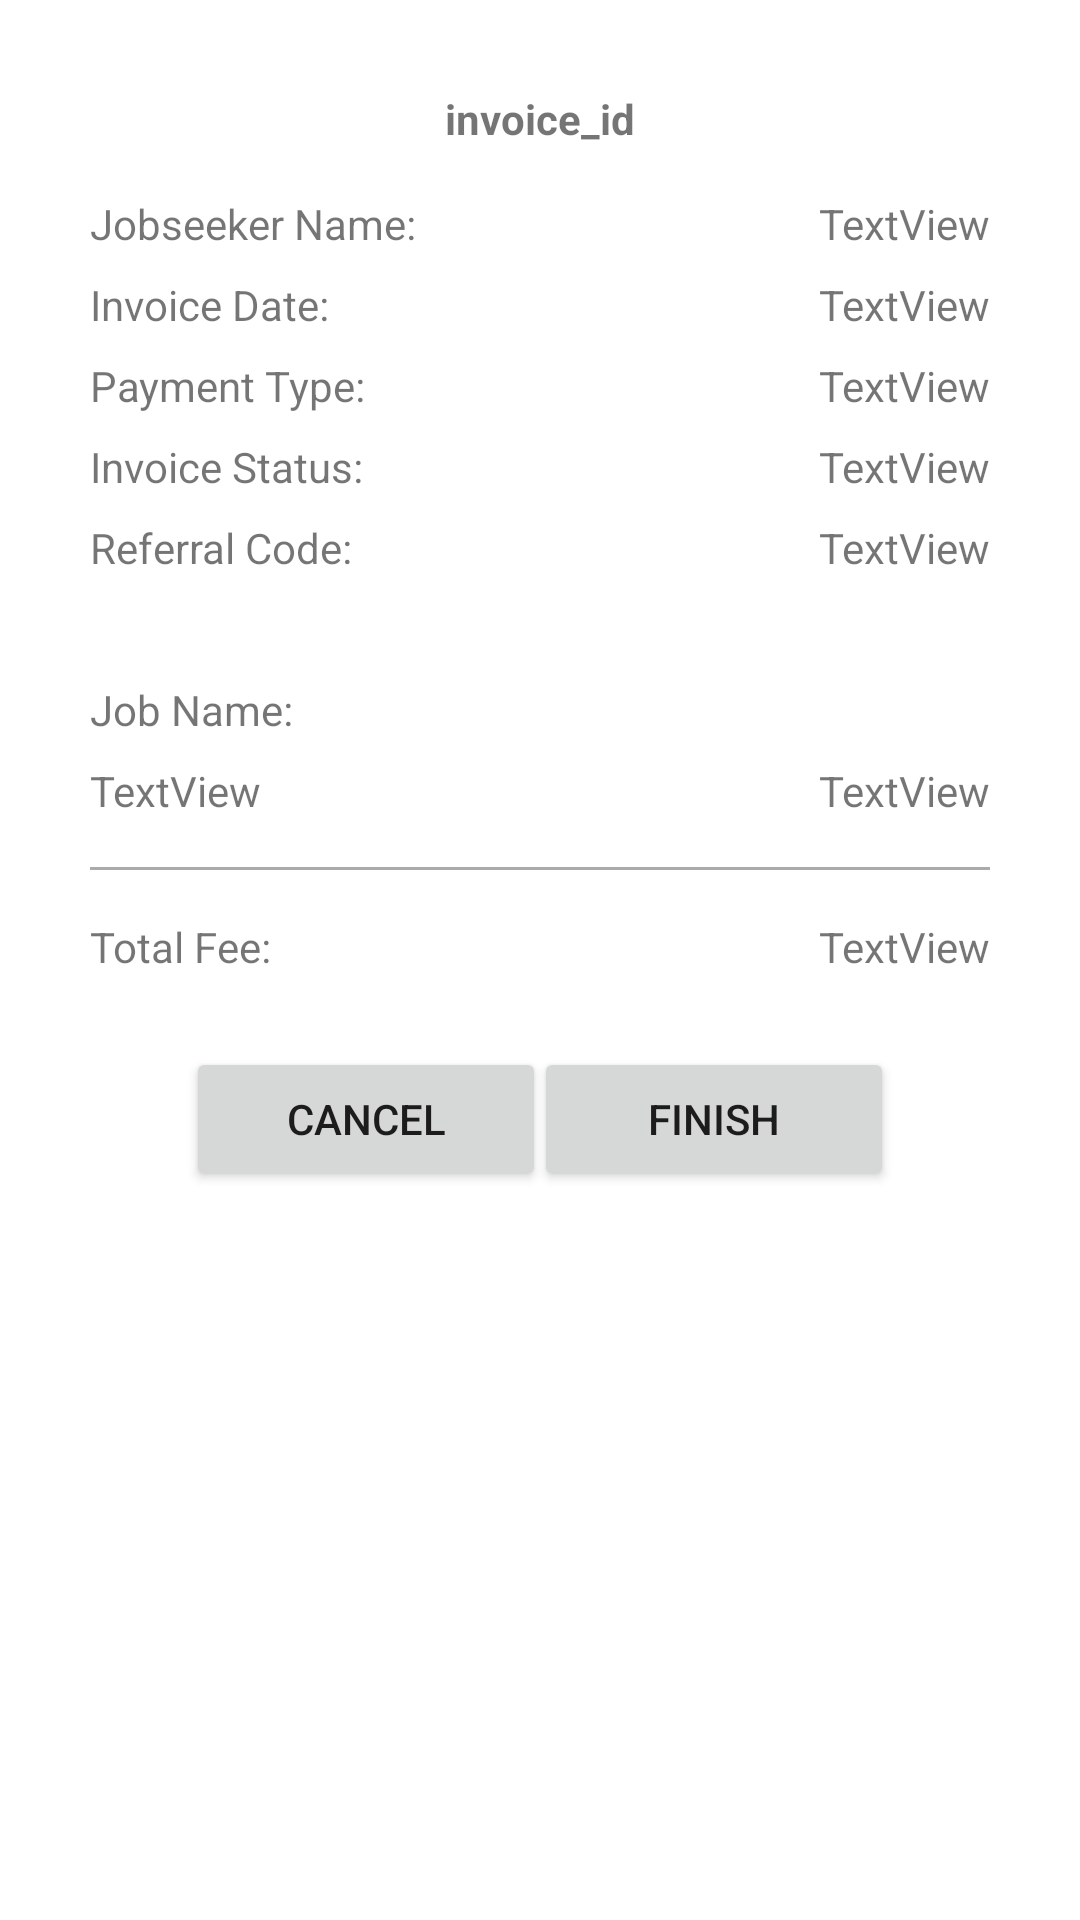

Write the Android layout XML for this screen, with the resource values it uses.
<!-- AndroidManifest.xml: application theme Theme.Jworkandroid -->
<!-- res/layout/layout_invoice.xml -->
<?xml version="1.0" encoding="utf-8"?>
<androidx.constraintlayout.widget.ConstraintLayout
    xmlns:android="http://schemas.android.com/apk/res/android"
    xmlns:app="http://schemas.android.com/apk/res-auto"
    android:layout_width="match_parent"
    android:layout_height="match_parent"
    android:orientation="vertical"
    android:padding="30dp"
    android:id="@+id/layout_invoice">

    <TextView
        android:id="@+id/invoice_id"
        android:layout_width="wrap_content"
        android:layout_height="wrap_content"
        android:text="invoice_id"
        android:textStyle="bold"
        app:layout_constraintTop_toTopOf="parent"
        app:layout_constraintEnd_toEndOf="parent"
        app:layout_constraintStart_toStartOf="parent"/>

    <TextView
        android:id="@+id/staticJobseekerName"
        android:layout_width="wrap_content"
        android:layout_height="wrap_content"
        android:layout_marginTop="16dp"
        android:text="Jobseeker Name: "
        app:layout_constraintStart_toStartOf="parent"
        app:layout_constraintTop_toBottomOf="@+id/invoice_id" />

    <TextView
        android:id="@+id/jobseeker_name"
        android:layout_width="wrap_content"
        android:layout_height="wrap_content"
        android:text="TextView"
        app:layout_constraintBottom_toBottomOf="@+id/staticJobseekerName"
        app:layout_constraintEnd_toEndOf="parent"
        app:layout_constraintTop_toTopOf="@+id/staticJobseekerName" />

    <TextView
        android:id="@+id/staticInvoiceDate"
        android:layout_width="wrap_content"
        android:layout_height="wrap_content"
        android:layout_marginTop="8dp"
        android:text="Invoice Date: "
        app:layout_constraintStart_toStartOf="parent"
        app:layout_constraintTop_toBottomOf="@+id/staticJobseekerName" />

    <TextView
        android:id="@+id/invoice_date"
        android:layout_width="wrap_content"
        android:layout_height="wrap_content"
        android:text="TextView"
        app:layout_constraintBottom_toBottomOf="@+id/staticInvoiceDate"
        app:layout_constraintEnd_toEndOf="parent"
        app:layout_constraintTop_toTopOf="@+id/staticInvoiceDate" />

    <TextView
        android:id="@+id/staticPaymentType"
        android:layout_width="wrap_content"
        android:layout_height="wrap_content"
        android:layout_marginTop="8dp"
        android:text="Payment Type:"
        app:layout_constraintStart_toStartOf="parent"
        app:layout_constraintTop_toBottomOf="@+id/staticInvoiceDate" />

    <TextView
        android:id="@+id/payment_type"
        android:layout_width="wrap_content"
        android:layout_height="wrap_content"
        android:text="TextView"
        app:layout_constraintBottom_toBottomOf="@+id/staticPaymentType"
        app:layout_constraintEnd_toEndOf="parent"
        app:layout_constraintTop_toTopOf="@+id/staticPaymentType" />

    <TextView
        android:id="@+id/staticInvoiceStatus"
        android:layout_width="wrap_content"
        android:layout_height="wrap_content"
        android:layout_marginTop="8dp"
        android:text="Invoice Status: "
        app:layout_constraintStart_toStartOf="parent"
        app:layout_constraintTop_toBottomOf="@+id/staticPaymentType" />

    <TextView
        android:id="@+id/invoice_status"
        android:layout_width="wrap_content"
        android:layout_height="wrap_content"
        android:text="TextView"
        app:layout_constraintBottom_toBottomOf="@+id/staticInvoiceStatus"
        app:layout_constraintEnd_toEndOf="parent"
        app:layout_constraintTop_toTopOf="@+id/staticInvoiceStatus" />

    <TextView
        android:id="@+id/staticReferralCode"
        android:layout_width="wrap_content"
        android:layout_height="wrap_content"
        android:layout_marginTop="8dp"
        android:text="Referral Code: "
        app:layout_constraintStart_toStartOf="parent"
        app:layout_constraintTop_toBottomOf="@+id/staticInvoiceStatus" />

    <TextView
        android:id="@+id/referral_code"
        android:layout_width="wrap_content"
        android:layout_height="wrap_content"
        android:text="TextView"
        app:layout_constraintBottom_toBottomOf="@+id/staticReferralCode"
        app:layout_constraintEnd_toEndOf="parent"
        app:layout_constraintTop_toTopOf="@+id/staticReferralCode" />

    <TextView
        android:id="@+id/spacing1"
        android:layout_width="wrap_content"
        android:layout_height="wrap_content"
        android:layout_marginTop="8dp"
        android:text=""
        app:layout_constraintStart_toStartOf="parent"
        app:layout_constraintTop_toBottomOf="@+id/staticReferralCode" />

    <TextView
        android:id="@+id/staticJobName"
        android:layout_width="wrap_content"
        android:layout_height="wrap_content"
        android:layout_marginTop="8dp"
        android:text="Job Name: "
        app:layout_constraintStart_toStartOf="parent"
        app:layout_constraintTop_toBottomOf="@+id/spacing1" />

    <TextView
        android:id="@+id/job_name"
        android:layout_width="wrap_content"
        android:layout_height="wrap_content"
        android:layout_marginTop="8dp"
        android:text="TextView"
        app:layout_constraintStart_toStartOf="parent"
        app:layout_constraintTop_toBottomOf="@+id/staticJobName" />

    <TextView
        android:id="@+id/job_fee"
        android:layout_width="wrap_content"
        android:layout_height="wrap_content"
        android:text="TextView"
        app:layout_constraintBottom_toBottomOf="@+id/job_name"
        app:layout_constraintEnd_toEndOf="parent"
        app:layout_constraintTop_toTopOf="@+id/job_name" />

    <View
        android:id="@+id/divider1"
        android:layout_width="match_parent"
        android:layout_height="1dp"
        android:layout_marginTop="16dp"
        android:background="@android:color/darker_gray"
        app:layout_constraintTop_toBottomOf="@+id/job_name"/>

    <TextView
        android:id="@+id/staticTotalFee"
        android:layout_width="wrap_content"
        android:layout_height="wrap_content"
        android:layout_marginTop="16dp"
        android:text="Total Fee: "
        app:layout_constraintStart_toStartOf="parent"
        app:layout_constraintTop_toBottomOf="@+id/divider1" />

    <TextView
        android:id="@+id/total_fee"
        android:layout_width="wrap_content"
        android:layout_height="wrap_content"
        android:text="TextView"
        app:layout_constraintBottom_toBottomOf="@+id/staticTotalFee"
        app:layout_constraintEnd_toEndOf="parent"
        app:layout_constraintTop_toTopOf="@+id/staticTotalFee" />

    <Button
        android:id="@+id/btnCancel"
        android:layout_width="wrap_content"
        android:layout_height="wrap_content"
        android:layout_marginStart="32dp"
        android:layout_marginTop="24dp"
        android:text="CANCEL"
        android:width="120dp"
        app:layout_constraintStart_toStartOf="parent"
        app:layout_constraintTop_toBottomOf="@+id/staticTotalFee" />

    <Button
        android:id="@+id/btnFinish"
        android:layout_width="wrap_content"
        android:layout_height="wrap_content"
        android:layout_marginEnd="32dp"
        android:text="FINISH"
        android:width="120dp"
        app:layout_constraintBottom_toBottomOf="@+id/btnCancel"
        app:layout_constraintEnd_toEndOf="parent"
        app:layout_constraintTop_toTopOf="@+id/btnCancel"/>

</androidx.constraintlayout.widget.ConstraintLayout>
<!-- resources referenced by this layout -->
<resources>
  <style name="Theme.Jworkandroid" parent="Theme.MaterialComponents.DayNight.DarkActionBar">
          
          <item name="colorPrimary">@color/teal_200</item>
          <item name="colorPrimaryVariant">@color/teal_700</item>
          <item name="colorOnPrimary">@color/white</item>
          
          <item name="colorSecondary">@color/teal_200</item>
          <item name="colorSecondaryVariant">@color/teal_700</item>
          <item name="colorOnSecondary">@color/black</item>
          
          <item name="android:statusBarColor" tools:targetApi="l">?attr/colorPrimaryVariant</item>
          
      </style>
  <color name="teal_200">#FF03DAC5</color>
  <color name="teal_700">#FF018786</color>
  <color name="white">#FFFFFFFF</color>
  <color name="black">#FF000000</color>
</resources>
